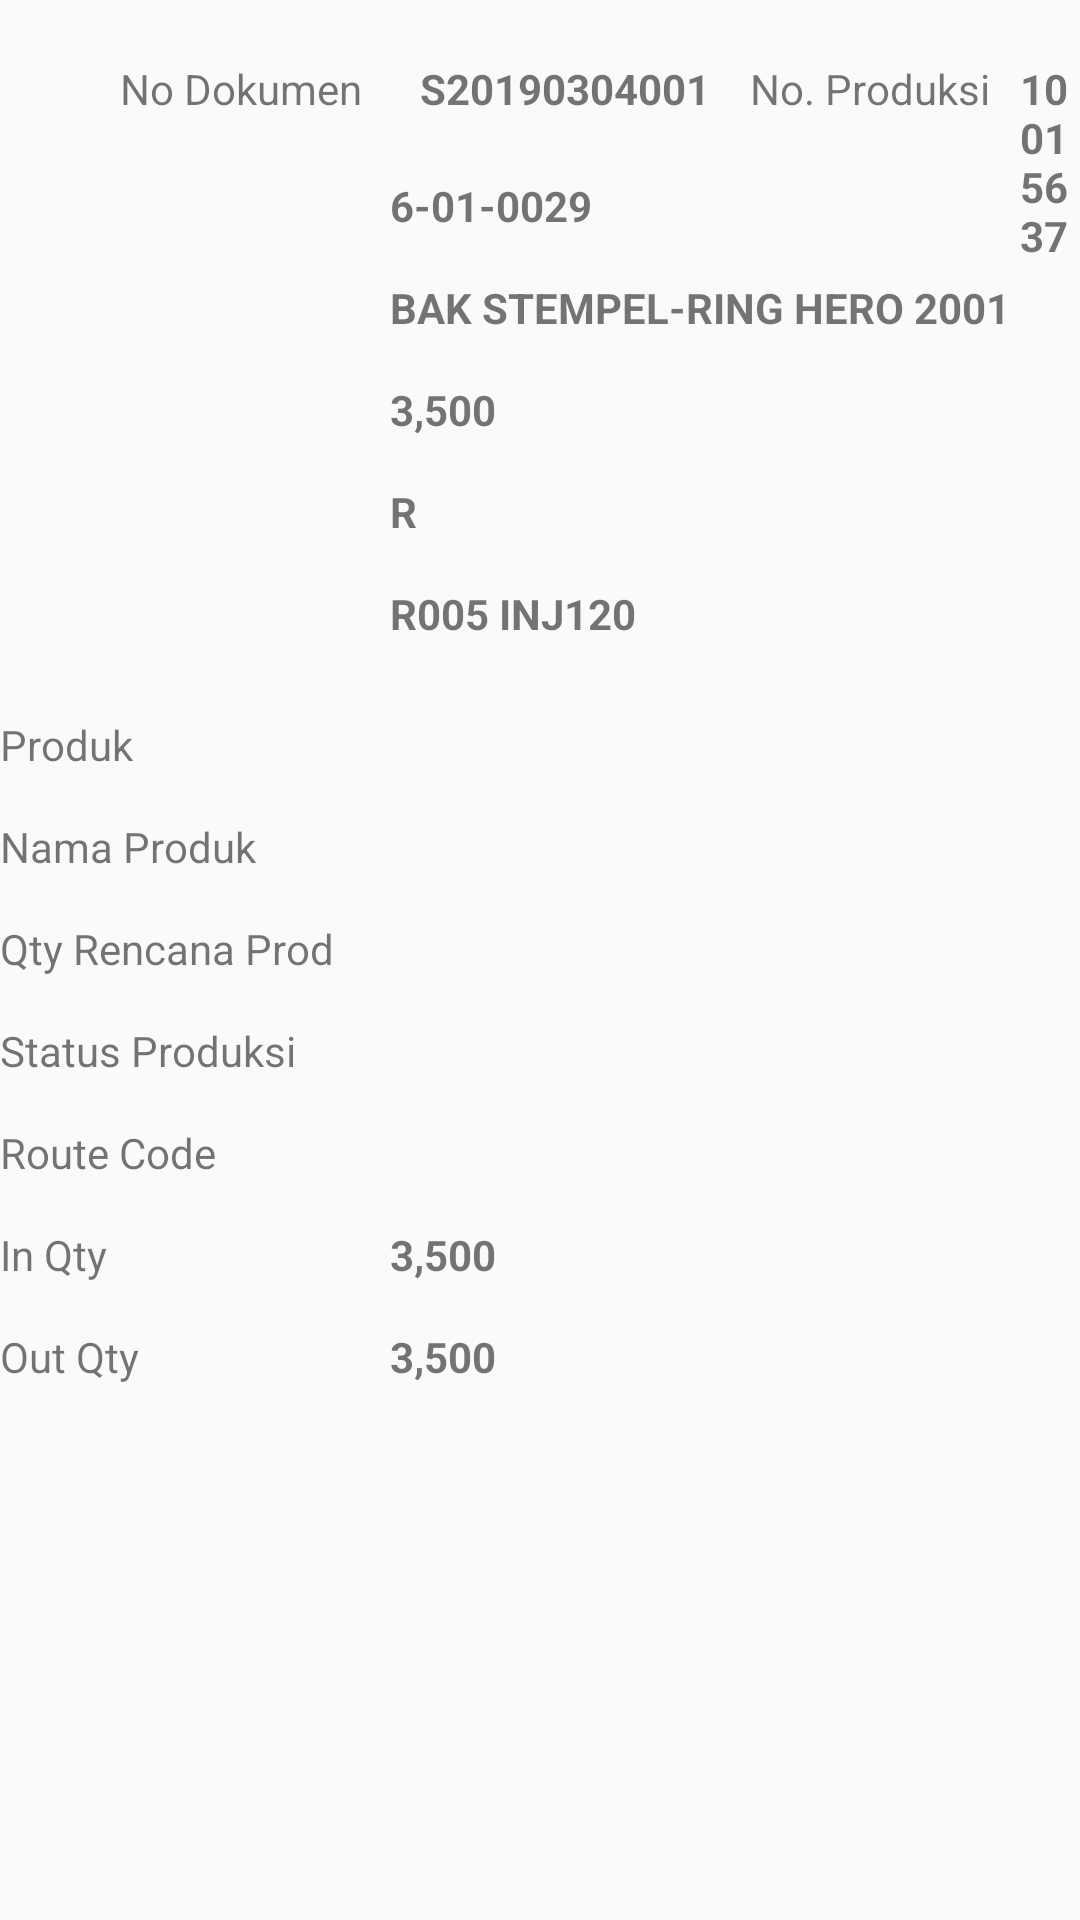

Android layout source for this screen:
<!-- AndroidManifest.xml: application theme AppTheme -->
<!-- res/layout/activity_fragmen_info.xml -->
<?xml version="1.0" encoding="utf-8"?>
<RelativeLayout xmlns:android="http://schemas.android.com/apk/res/android"
    xmlns:app="http://schemas.android.com/apk/res-auto"
    xmlns:tools="http://schemas.android.com/tools"
    android:layout_width="match_parent"
    android:layout_height="match_parent"
    tools:context=".Activity.Fragmen_infoActivity">

    <TextView
        android:id="@+id/tvNo_doc_Frag"
        android:layout_width="wrap_content"
        android:layout_height="wrap_content"
        android:text="@string/no_dokumen"
        android:paddingTop="20dp"
        android:paddingLeft="40dp"
        />

    <TextView
        android:id="@+id/tvNo_doc_Frag1"
        android:layout_width="wrap_content"
        android:layout_height="wrap_content"
        android:text="S20190304001"
        android:paddingTop="20dp"
        android:paddingLeft="140dp"
        android:textStyle="bold"/>

    <TextView
        android:id="@+id/tv_noProd_frag"
        android:layout_width="wrap_content"
        android:layout_height="wrap_content"
        android:text="@string/no_produksi"
        android:paddingTop="20dp"
        android:paddingLeft="250dp"
        />

    <TextView
        android:id="@+id/tv_noProd_frag1"
        android:layout_width="wrap_content"
        android:layout_height="wrap_content"
        android:text="10015637"
        android:paddingTop="20dp"
        android:paddingLeft="340dp"
        android:textStyle="bold"/>

    <TextView
        android:id="@+id/tv_tglDoc_frag"
        android:layout_width="wrap_content"
        android:layout_height="wrap_content"
        android:text="@string/tgl_dokumen"
        android:paddingTop="20dp"
        android:paddingLeft="420dp"/>

    <TextView
        android:id="@+id/tv_tglDoc_frag1"
        android:layout_width="wrap_content"
        android:layout_height="wrap_content"
        android:text="@string/tanggal"
        android:paddingTop="20dp"
        android:paddingLeft="520dp"
        android:textStyle="bold"/>

    <TextView
        android:id="@+id/tv_prodFrag"
        android:layout_width="wrap_content"
        android:layout_height="wrap_content"
        android:text="@string/produk"
        android:layout_below="@+id/tv_tglDoc_frag"
        android:paddingTop="20dp"
        />

    <TextView
        android:id="@+id/tv_prodFrag1"
        android:layout_width="wrap_content"
        android:layout_height="wrap_content"
        android:text="6-01-0029"
        android:layout_below="@id/tvNo_doc_Frag"
        android:paddingTop="20dp"
        android:paddingLeft="130dp"
        android:textStyle="bold"/>

    <TextView
        android:id="@+id/tv_nmProd_frag"
        android:layout_width="wrap_content"
        android:layout_height="wrap_content"
        android:text="Nama Produk"
        android:layout_below="@id/tv_prodFrag"
        android:paddingTop="15dp"
        />

    <TextView
        android:id="@+id/tv_nmProd_frag1"
        android:layout_width="wrap_content"
        android:layout_height="wrap_content"
        android:text="BAK STEMPEL-RING HERO 2001"
        android:textStyle="bold"
        android:layout_below="@id/tv_prodFrag1"
        android:paddingTop="15dp"
        android:paddingLeft="130dp"/>

    <TextView
        android:id="@+id/tv_qty_rencana"
        android:layout_width="wrap_content"
        android:layout_height="wrap_content"
        android:text="Qty Rencana Prod"
        android:layout_below="@id/tv_nmProd_frag"
        android:paddingTop="15dp"/>

    <TextView
        android:id="@+id/tv_qty_rencana1"
        android:layout_width="wrap_content"
        android:layout_height="wrap_content"
        android:text="3,500"
        android:layout_below="@id/tv_nmProd_frag1"
        android:paddingTop="15dp"
        android:paddingLeft="130dp"
        android:textStyle="bold"/>

    <TextView
        android:id="@+id/tv_sts_prod"
        android:layout_width="wrap_content"
        android:layout_height="wrap_content"
        android:text="Status Produksi"
        android:layout_below="@+id/tv_qty_rencana"
        android:paddingTop="15dp"
        />
    <TextView
        android:id="@+id/tv_sts_prod1"
        android:layout_width="wrap_content"
        android:layout_height="wrap_content"
        android:text="R"
        android:layout_below="@+id/tv_qty_rencana1"
        android:paddingTop="15dp"
        android:paddingLeft="130dp"
        android:textStyle="bold"/>

    <TextView
        android:id="@+id/tv_route"
        android:layout_width="wrap_content"
        android:layout_height="wrap_content"
        android:text="Route Code"
        android:layout_below="@+id/tv_sts_prod"
        android:paddingTop="15dp"
        />

    <TextView
        android:id="@+id/tv_route1"
        android:layout_width="wrap_content"
        android:layout_height="wrap_content"
        android:text="R005 INJ120"
        android:layout_below="@+id/tv_sts_prod1"
        android:paddingTop="15dp"
        android:paddingLeft="130dp"
        android:textStyle="bold"/>

    <TextView
        android:id="@+id/tv_inQty"
        android:layout_width="wrap_content"
        android:layout_height="wrap_content"
        android:text="In Qty"
        android:layout_below="@+id/tv_route"
        android:paddingTop="15dp" />

    <TextView
        android:id="@+id/tv_inQty1"
        android:layout_width="wrap_content"
        android:layout_height="wrap_content"
        android:text="3,500"
        android:layout_below="@+id/tv_route"
        android:paddingTop="15dp"
        android:paddingLeft="130dp"
        android:textStyle="bold"/>

    <TextView
        android:id="@+id/tv_outQty"
        android:layout_width="wrap_content"
        android:layout_height="wrap_content"
        android:text="Out Qty"
        android:layout_below="@+id/tv_inQty"
        android:paddingTop="15dp" />

    <TextView
        android:id="@+id/tv_outQty1"
        android:layout_width="wrap_content"
        android:layout_height="wrap_content"
        android:text="3,500"
        android:layout_below="@+id/tv_inQty"
        android:paddingTop="15dp"
        android:paddingLeft="130dp"
        android:textStyle="bold"/>

    <TextView
        android:id="@+id/tv_seq"
        android:layout_width="wrap_content"
        android:layout_height="wrap_content"
        android:text="Squence"
        android:layout_below="@id/tvNo_doc_Frag"
        android:paddingTop="20dp"
        android:paddingLeft="360dp"
        />

    <TextView
        android:id="@+id/tv_seq1"
        android:layout_width="wrap_content"
        android:layout_height="wrap_content"
        android:text="1"
        android:layout_below="@id/tvNo_doc_Frag"
        android:paddingTop="20dp"
        android:paddingLeft="480dp"
        android:textStyle="bold"
        />

    <TextView
        android:id="@+id/tv_seq_qty"
        android:layout_width="wrap_content"
        android:layout_height="wrap_content"
        android:text="Squence Qty"
        android:layout_below="@id/tv_seq1"
        android:paddingTop="15dp"
        android:paddingLeft="360dp"
        />

    <TextView
        android:id="@+id/tv_seq_qty1"
        android:layout_width="wrap_content"
        android:layout_height="wrap_content"
        android:text="3,505"
        android:layout_below="@id/tv_seq1"
        android:paddingTop="15dp"
        android:paddingLeft="480dp"
        android:textStyle="bold"
        />

    <TextView
        android:id="@+id/tv_shift"
        android:layout_width="wrap_content"
        android:layout_height="wrap_content"
        android:text="Shift"
        android:layout_below="@id/tv_seq_qty"
        android:paddingTop="15dp"
        android:paddingLeft="360dp"
        />

    <TextView
        android:id="@+id/tv_shift1"
        android:layout_width="wrap_content"
        android:layout_height="wrap_content"
        android:text="SS3 - Senin-Shift 3"
        android:layout_below="@id/tv_seq_qty1"
        android:paddingTop="15dp"
        android:paddingLeft="480dp"
        android:textStyle="bold"
        />

    <TextView
        android:id="@+id/tv_tglMulai"
        android:layout_width="wrap_content"
        android:layout_height="wrap_content"
        android:text="Tgl Mulai"
        android:layout_below="@id/tv_shift1"
        android:paddingTop="15dp"
        android:paddingLeft="360dp"
        />

    <TextView
        android:id="@+id/tv_tglMulai1"
        android:layout_width="wrap_content"
        android:layout_height="wrap_content"
        android:text="04-03-2019"
        android:layout_below="@id/tv_shift1"
        android:paddingTop="15dp"
        android:paddingLeft="480dp"
        android:textStyle="bold"
        />

    <TextView
        android:id="@+id/tv_tglSelesai"
        android:layout_width="wrap_content"
        android:layout_height="wrap_content"
        android:text="Tgl Selesai"
        android:layout_below="@id/tv_tglMulai"
        android:paddingTop="15dp"
        android:paddingLeft="360dp"
        />

    <TextView
        android:id="@+id/tv_tglSelesai1"
        android:layout_width="wrap_content"
        android:layout_height="wrap_content"
        android:text="04-03-2019"
        android:layout_below="@id/tv_tglMulai"
        android:paddingTop="15dp"
        android:paddingLeft="480dp"
        android:textStyle="bold"
        />

    <TextView
        android:id="@+id/tv_jamMulai"
        android:layout_width="wrap_content"
        android:layout_height="wrap_content"
        android:text="jam Mulai"
        android:layout_below="@id/tv_tglSelesai"
        android:paddingTop="15dp"
        android:paddingLeft="360dp"
        />

    <TextView
        android:id="@+id/tv_jamMulai1"
        android:layout_width="wrap_content"
        android:layout_height="wrap_content"
        android:text="03:26"
        android:layout_below="@id/tv_tglSelesai"
        android:paddingTop="15dp"
        android:paddingLeft="480dp"
        android:textStyle="bold"
        />

    <TextView
        android:id="@+id/tv_jamSelesai"
        android:layout_width="wrap_content"
        android:layout_height="wrap_content"
        android:text="jam Selesai"
        android:layout_below="@id/tv_jamMulai"
        android:paddingTop="15dp"
        android:paddingLeft="360dp"
        />

    <TextView
        android:id="@+id/tv_jamSelesai1"
        android:layout_width="wrap_content"
        android:layout_height="wrap_content"
        android:text="03:26"
        android:layout_below="@id/tv_jamMulai"
        android:paddingTop="15dp"
        android:paddingLeft="480dp"
        android:textStyle="bold"
        />

</RelativeLayout>
<!-- resources referenced by this layout -->
<resources>
  <string name="no_dokumen">No Dokumen</string>
  <string name="no_produksi">No. Produksi</string>
  <string name="produk">Produk</string>
  <string name="tanggal">04-03-2019</string>
  <string name="tgl_dokumen">Tgl. Dokumen</string>
  <style name="AppTheme" parent="Theme.AppCompat.Light.NoActionBar">
          
          <item name="windowActionBar">true</item>
          
  
          <item name="colorPrimary">@color/colorPrimary</item>
          <item name="colorPrimaryDark">@color/colorPrimaryDark</item>
          <item name="colorAccent">@color/colorAccent</item>
          <item name="autoCompleteTextViewStyle">@style/myAutoCompleteTextViewStyle</item>
          <item name="textAppearanceSearchResultTitle">@style/mySearchResult</item>
      </style>
  <color name="colorPrimary">#3F51B5</color>
  <color name="colorPrimaryDark">#303F9F</color>
  <color name="colorAccent">#FF4081</color>
  <style name="myAutoCompleteTextViewStyle" parent="Widget.AppCompat.Light.AutoCompleteTextView">
          <item name="android:popupBackground">#EEE</item>
          <item name="android:colorFocusedHighlight">#000000</item>
      </style>
  <style name="mySearchResult" parent="TextAppearance.AppCompat.SearchResult.Title">
          <item name="android:textColor">#FFF</item>
      </style>
</resources>
